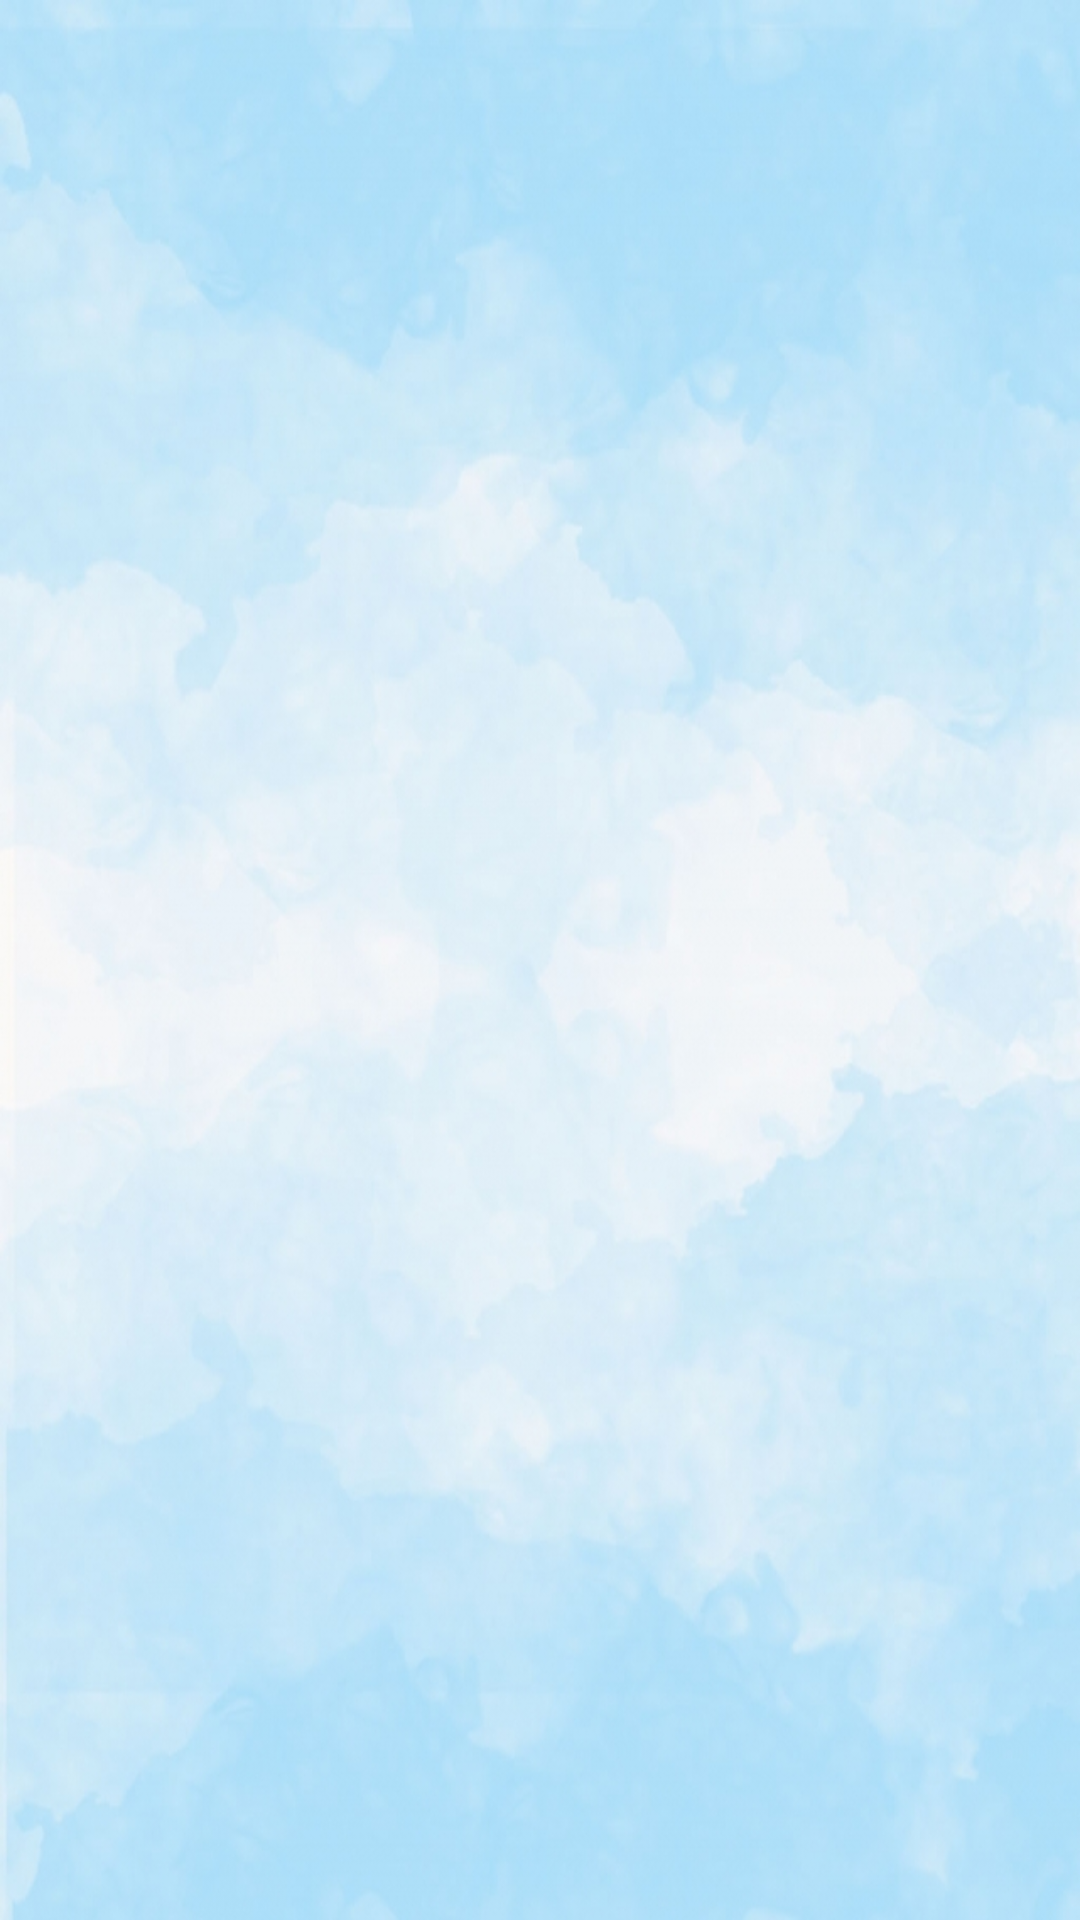

Write the Android layout XML for this screen, with the resource values it uses.
<!-- AndroidManifest.xml: application theme AppTheme -->
<!-- res/layout/activity_download.xml -->
<?xml version="1.0" encoding="utf-8"?>
<androidx.constraintlayout.widget.ConstraintLayout xmlns:android="http://schemas.android.com/apk/res/android"
    xmlns:tools="http://schemas.android.com/tools"
    android:layout_width="match_parent"
    android:layout_height="match_parent"
    android:layout_centerInParent="true"
    android:background="@drawable/bg_vector_6"
    tools:context=".ui.MainActivity">

    <androidx.constraintlayout.widget.ConstraintLayout
        android:id="@+id/fragment"
        android:layout_width="match_parent"
        android:layout_height="match_parent">



    </androidx.constraintlayout.widget.ConstraintLayout>

    <include layout="@layout/loadingprogress" />

</androidx.constraintlayout.widget.ConstraintLayout>
<!-- res/layout/loadingprogress.xml (included above) -->
<?xml version="1.0" encoding="utf-8"?>
<androidx.constraintlayout.widget.ConstraintLayout xmlns:android="http://schemas.android.com/apk/res/android"
    xmlns:app="http://schemas.android.com/apk/res-auto"
    android:id="@+id/loading"
    android:layout_width="match_parent"
    android:layout_height="match_parent"
    android:background="@color/dim"
    android:visibility="gone"
    app:layout_constraintBottom_toBottomOf="parent"
    app:layout_constraintLeft_toLeftOf="parent"
    app:layout_constraintRight_toRightOf="parent"
    app:layout_constraintTop_toTopOf="parent">

    <ProgressBar
        android:layout_width="wrap_content"
        android:layout_height="wrap_content"
        app:layout_constraintBottom_toBottomOf="parent"
        app:layout_constraintLeft_toLeftOf="parent"
        app:layout_constraintRight_toRightOf="parent"
        app:layout_constraintTop_toTopOf="parent" />
</androidx.constraintlayout.widget.ConstraintLayout>
<!-- resources referenced by this layout -->
<resources>
  <!-- drawable bg_vector_6: jpg bitmap (drawable, 203031 bytes) -->
  <style name="AppTheme" parent="Theme.AppCompat.Light.DarkActionBar">
          
          <item name="colorPrimary">@color/colorPrimary</item>
          <item name="colorPrimaryDark">@color/colorPrimaryDark</item>
          <item name="colorAccent">@color/colorAccent</item>
      </style>
  <color name="colorPrimary">#212121</color>
  <color name="colorPrimaryDark">#000000</color>
  <color name="colorAccent">#104D7C</color>
</resources>
